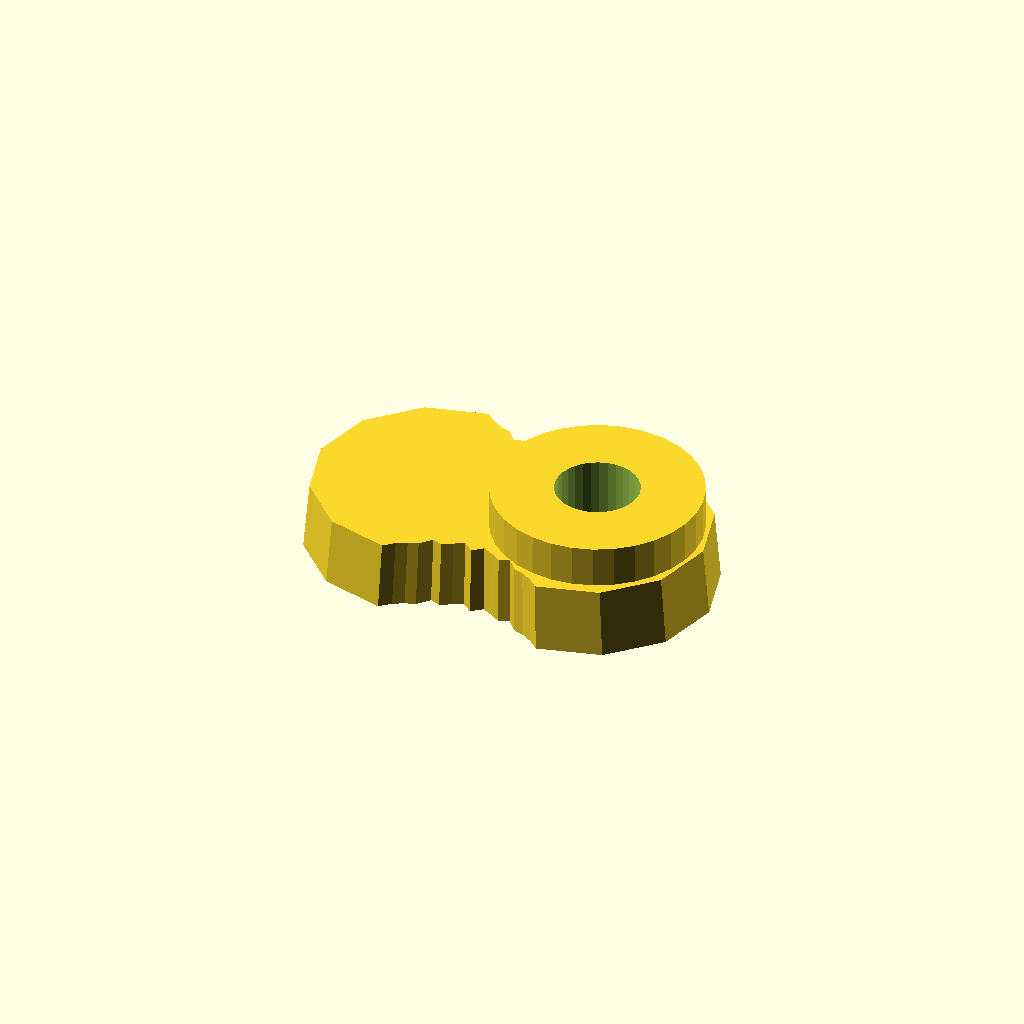
Cell 1 — every parameter at its default value.
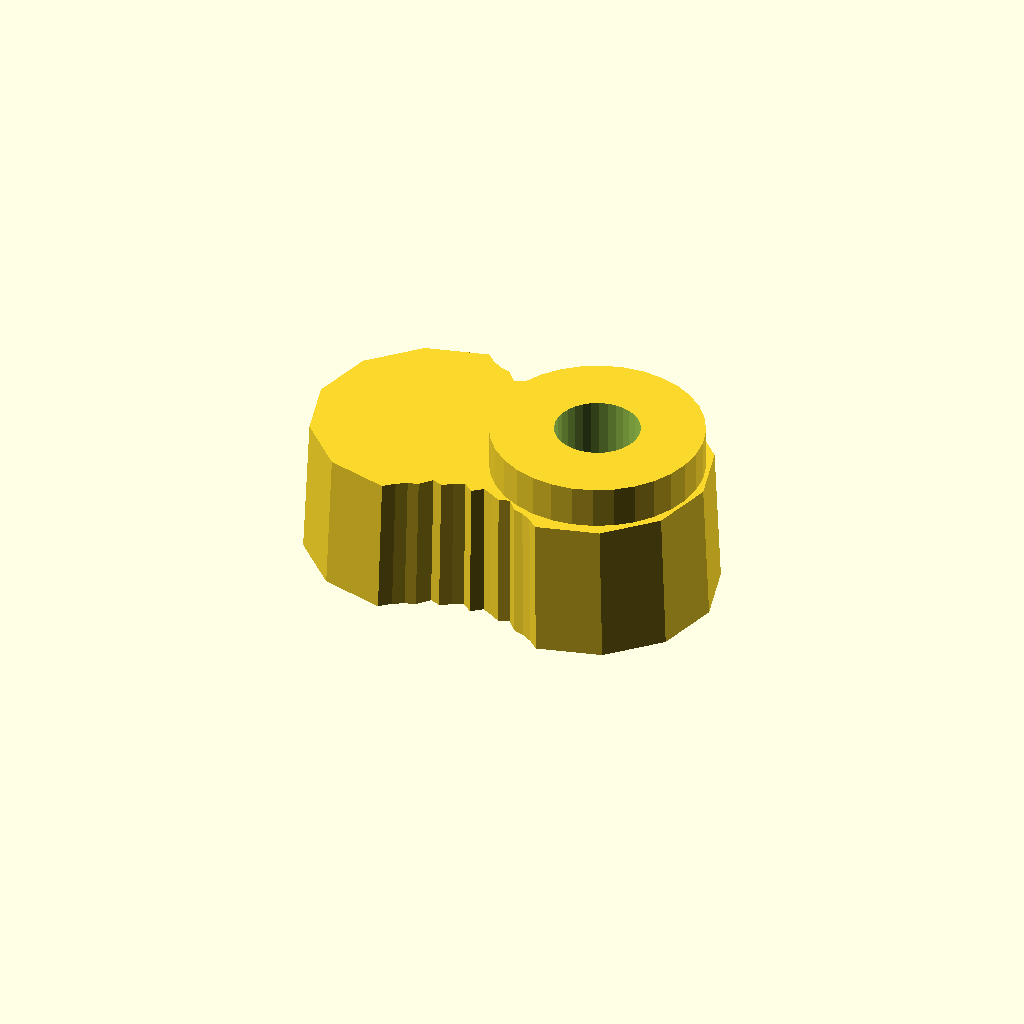
Cell 2 — thickness set to 20, the other parameters unchanged.
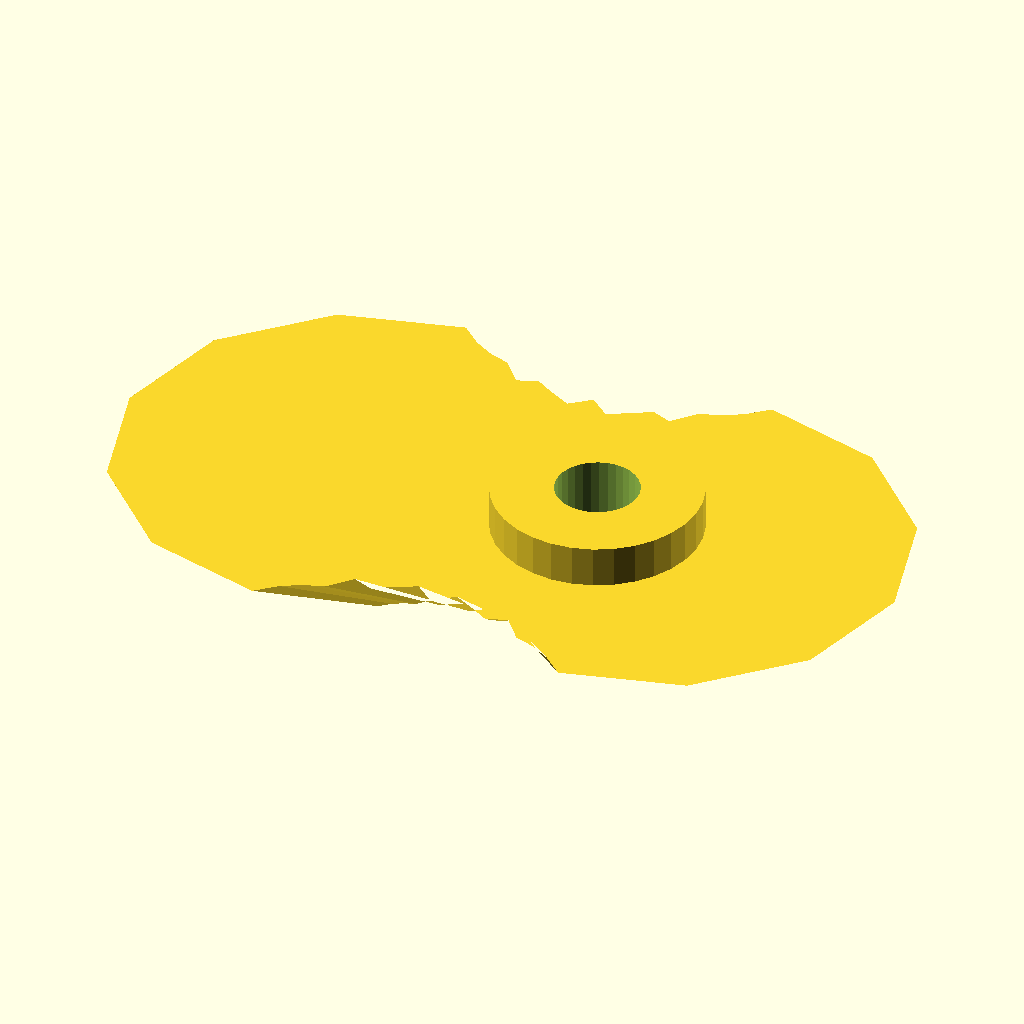
Cell 3: draft = 1.94 (everything else at default).
One fixed orthographic camera (rotation 55°, 0°, 25°; colour scheme Cornfield) for every cell.
OpenSCAD source file optional_data/data/gen2/handles/part_0057.scad:
$fn = 32;

// ----------------------------------------------------------------------
// Handle: 60 x 36 mm grip, 10 mm thick
// ----------------------------------------------------------------------

// --- parameters (mm) ---
length = 60;              // grip length
width = 36;               // grip width
thickness = 10;           // grip thickness
waist = 0.72;             // width factor at the middle
draft = 0.97;             // top face scale of the extrusion
scallops = 6;             // finger rests per side
ripple = 0.06;            // depth factor of the finger rests
boss_d = 30;              // mounting boss diameter
boss_h = 6;               // mounting boss height
boss_hole_d = 12;         // screw clearance through the boss
boss_r = 13;              // boss centre from the grip centre

/* ergonomic grip outline, closed spline-like polygon in the XY plane */
grip = [[-12, 18], [-10.5, 16.652], [-9, 15.795], [-7.5, 15.315], [-6, 13.58], [-4.5, 14.167], [-3, 13.275], [-1.5, 12.494], [0, 13.738], [1.5, 12.494], [3, 13.275], [4.5, 14.167], [6, 13.58], [7.5, 15.315], [9, 15.795], [10.5, 16.652], [12, 18], [21, 15.588], [27.588, 9], [30, 0], [27.588, -9], [21, -15.588], [12, -18], [12, -18], [10.5, -16.652], [9, -15.795], [7.5, -15.315], [6, -13.58], [4.5, -14.167], [3, -13.275], [1.5, -12.494], [0, -13.738], [-1.5, -12.494], [-3, -13.275], [-4.5, -14.167], [-6, -13.58], [-7.5, -15.315], [-9, -15.795], [-10.5, -16.652], [-12, -18], [-21, -15.588], [-27.588, -9], [-30, 0], [-27.588, 9], [-21, 15.588], [-12, 18]];

module grip_body() {
  linear_extrude(height = thickness, scale = draft) polygon(grip);
}

module boss_body() {
  /* sunk 1 mm into the grip so the joint overlaps */
  translate([boss_r, 0, thickness - 1]) cylinder(h = boss_h + 1, d = boss_d);
}

difference() {
  union() {
    grip_body();
    boss_body();
  }
  translate([boss_r, 0, -1]) cylinder(h = thickness + boss_h + 2, d = boss_hole_d);
}
Parameter table extracted from the source (name, type, default, range or options):
length: number, default 60
width: number, default 36
thickness: number, default 10
waist: number, default 0.72
draft: number, default 0.97
scallops: number, default 6
ripple: number, default 0.06
boss_d: number, default 30
boss_h: number, default 6
boss_hole_d: number, default 12
boss_r: number, default 13
